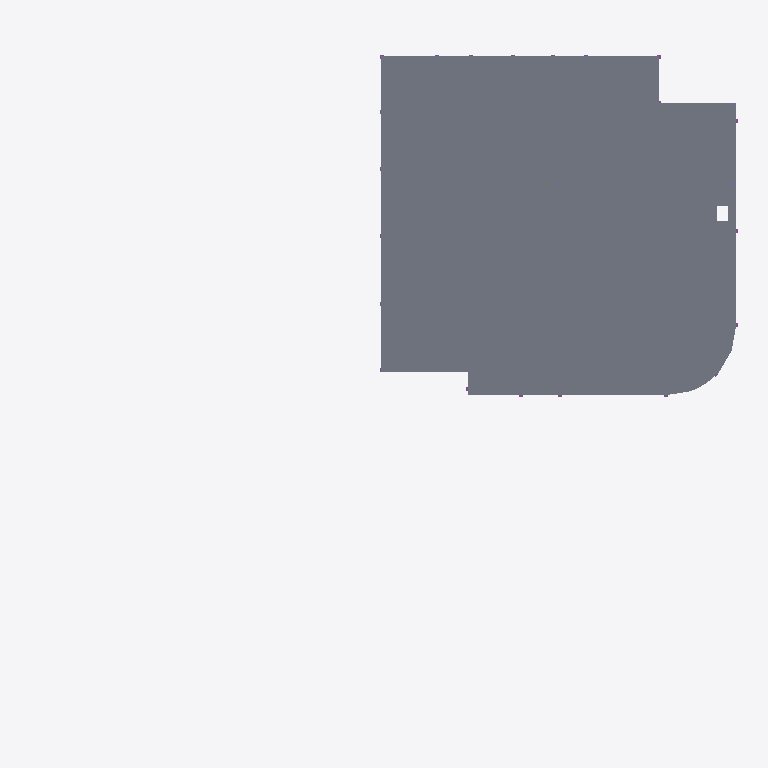
Plan cut of the same IFC building model at storey 'Begane Grond' (level 0.00 m, cut at 1.40 m), seen from above with north up, elements coloured by IFC class: 2 slabs (grey). Cut surfaces are drawn darker.
Extent 39.0 m × 36.3 m × 26.7 m (x, y, z). Storeys (4): Fundering at -0.38 m; Begane Grond at 0.00 m; 1e Verdieping at 3.60 m; 2e Verdieping at 7.20 m. Elements (114): 50 IfcBeam, 44 IfcPile, 16 IfcColumn, 2 IfcBuildingElementProxy, 2 IfcSlab.

HEADER;
FILE_DESCRIPTION(('ViewDefinition [CoordinationView]'),'2;1');
FILE_NAME('2321_model_4x0.ifc','2024-09-17T09:17:29+02:00',(''),(''),'IfcOpenShell 0.8.0','Bonsai 0.8.0','');
FILE_SCHEMA(('IFC4'));
ENDSEC;
DATA;
#347=IFCPROJECT('2LJ2LAHMPCjfpb_ZRohIeB',$,'My Project',$,$,$,$,(#7,#348,#52314),#352);
#977=IFCSITE('2OTcc7kzbEtPvfoPDtTU9R',$,'My Site',$,$,#448,$,$,$,$,$,$,$,$);
#989=IFCBUILDING('34Mjt8tPPBA9wtKCe3_2gn',$,'My Building',$,$,#447,$,$,$,$,$,$);
#937=IFCBUILDINGSTOREY('3d6JWB3Nr7k9JGNTiI8Sxw',$,'Begane Grond',$,$,#446,$,$,$,$);
#1534=IFCBUILDINGSTOREY('0rOcibb0X4mekHJVevSIHK',$,'Fundering',$,$,#15935,$,$,$,$);
#52338=IFCBUILDINGSTOREY('0_W$yLZ7z1r87qOf4jt0DK',$,'1e Verdieping',$,$,#52386,$,$,$,$);
#52355=IFCBUILDINGSTOREY('0_h1N49hD4FwQHGz$x0fKw',$,'2e Verdieping',$,$,#52391,$,$,$,$);
#52270=IFCSLAB('1_Z4nBMXDDLRKm0_gdtjND',$,'Geisoleerde kanaalplaat_200',$,$,#70221,#52284,$,$);
#51910=IFCSLAB('25M4KDsUnBWR5sRG3yqooC',$,'Geisoleerde kanaalplaat_200',$,$,#70226,#51925,$,$);
ENDSEC;